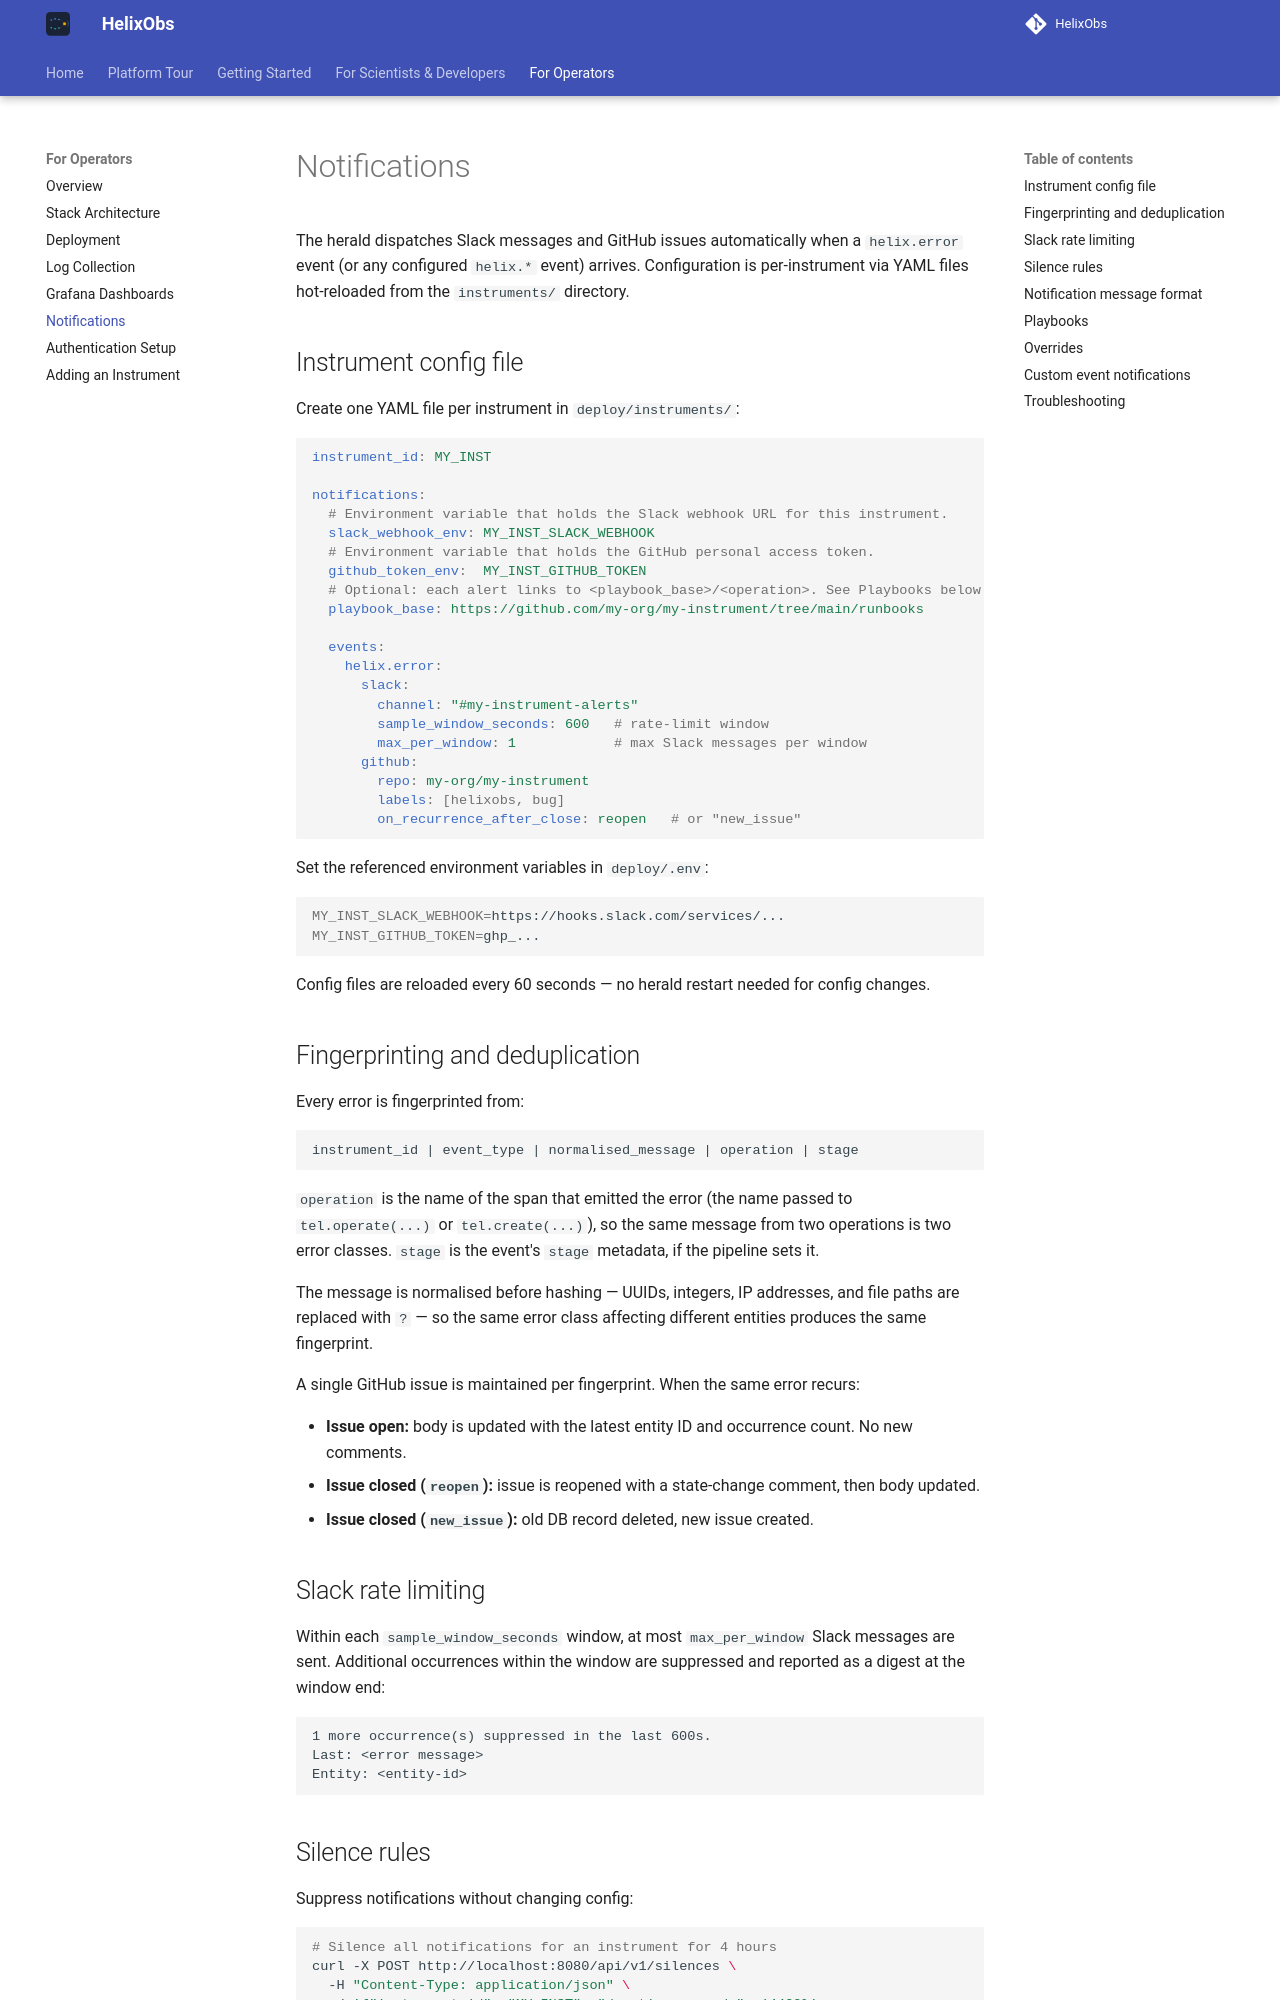

repository: HelixObs/helixobs.github.io · page: operator/notifications/index.html · generator: mkdocs

# Notifications

The herald dispatches Slack messages and GitHub issues automatically when a `helix.error` event (or any configured `helix.*` event) arrives. Configuration is per-instrument via YAML files hot-reloaded from the `instruments/` directory.

## Instrument config file

Create one YAML file per instrument in `deploy/instruments/`:

```yaml
instrument_id: MY_INST

notifications:
  # Environment variable that holds the Slack webhook URL for this instrument.
  slack_webhook_env: MY_INST_SLACK_WEBHOOK
  # Environment variable that holds the GitHub personal access token.
  github_token_env:  MY_INST_GITHUB_TOKEN
  # Optional: each alert links to <playbook_base>/<operation>. See Playbooks below.
  playbook_base: https://github.com/my-org/my-instrument/tree/main/runbooks

  events:
    helix.error:
      slack:
        channel: "#my-instrument-alerts"
        sample_window_seconds: 600   # rate-limit window
        max_per_window: 1            # max Slack messages per window
      github:
        repo: my-org/my-instrument
        labels: [helixobs, bug]
        on_recurrence_after_close: reopen   # or "new_issue"
```

Set the referenced environment variables in `deploy/.env`:

```bash
MY_INST_SLACK_WEBHOOK=https://hooks.slack.com/services/...
MY_INST_GITHUB_TOKEN=ghp_...
```

Config files are reloaded every 60 seconds — no herald restart needed for config changes.

## Fingerprinting and deduplication

Every error is fingerprinted from:

```
instrument_id | event_type | normalised_message | operation | stage
```

`operation` is the name of the span that emitted the error (the name passed to
`tel.operate(...)` or `tel.create(...)`), so the same message from two
operations is two error classes. `stage` is the event's `stage` metadata, if
the pipeline sets it.

The message is normalised before hashing — UUIDs, integers, IP addresses, and file paths are replaced with `?` — so the same error class affecting different entities produces the same fingerprint.

A single GitHub issue is maintained per fingerprint. When the same error recurs:

- **Issue open:** body is updated with the latest entity ID and occurrence count. No new comments.
- **Issue closed (`reopen`):** issue is reopened with a state-change comment, then body updated.
- **Issue closed (`new_issue`):** old DB record deleted, new issue created.

## Slack rate limiting

Within each `sample_window_seconds` window, at most `max_per_window` Slack messages are sent. Additional occurrences within the window are suppressed and reported as a digest at the window end:

```
1 more occurrence(s) suppressed in the last 600s.
Last: <error message>
Entity: <entity-id>
```
